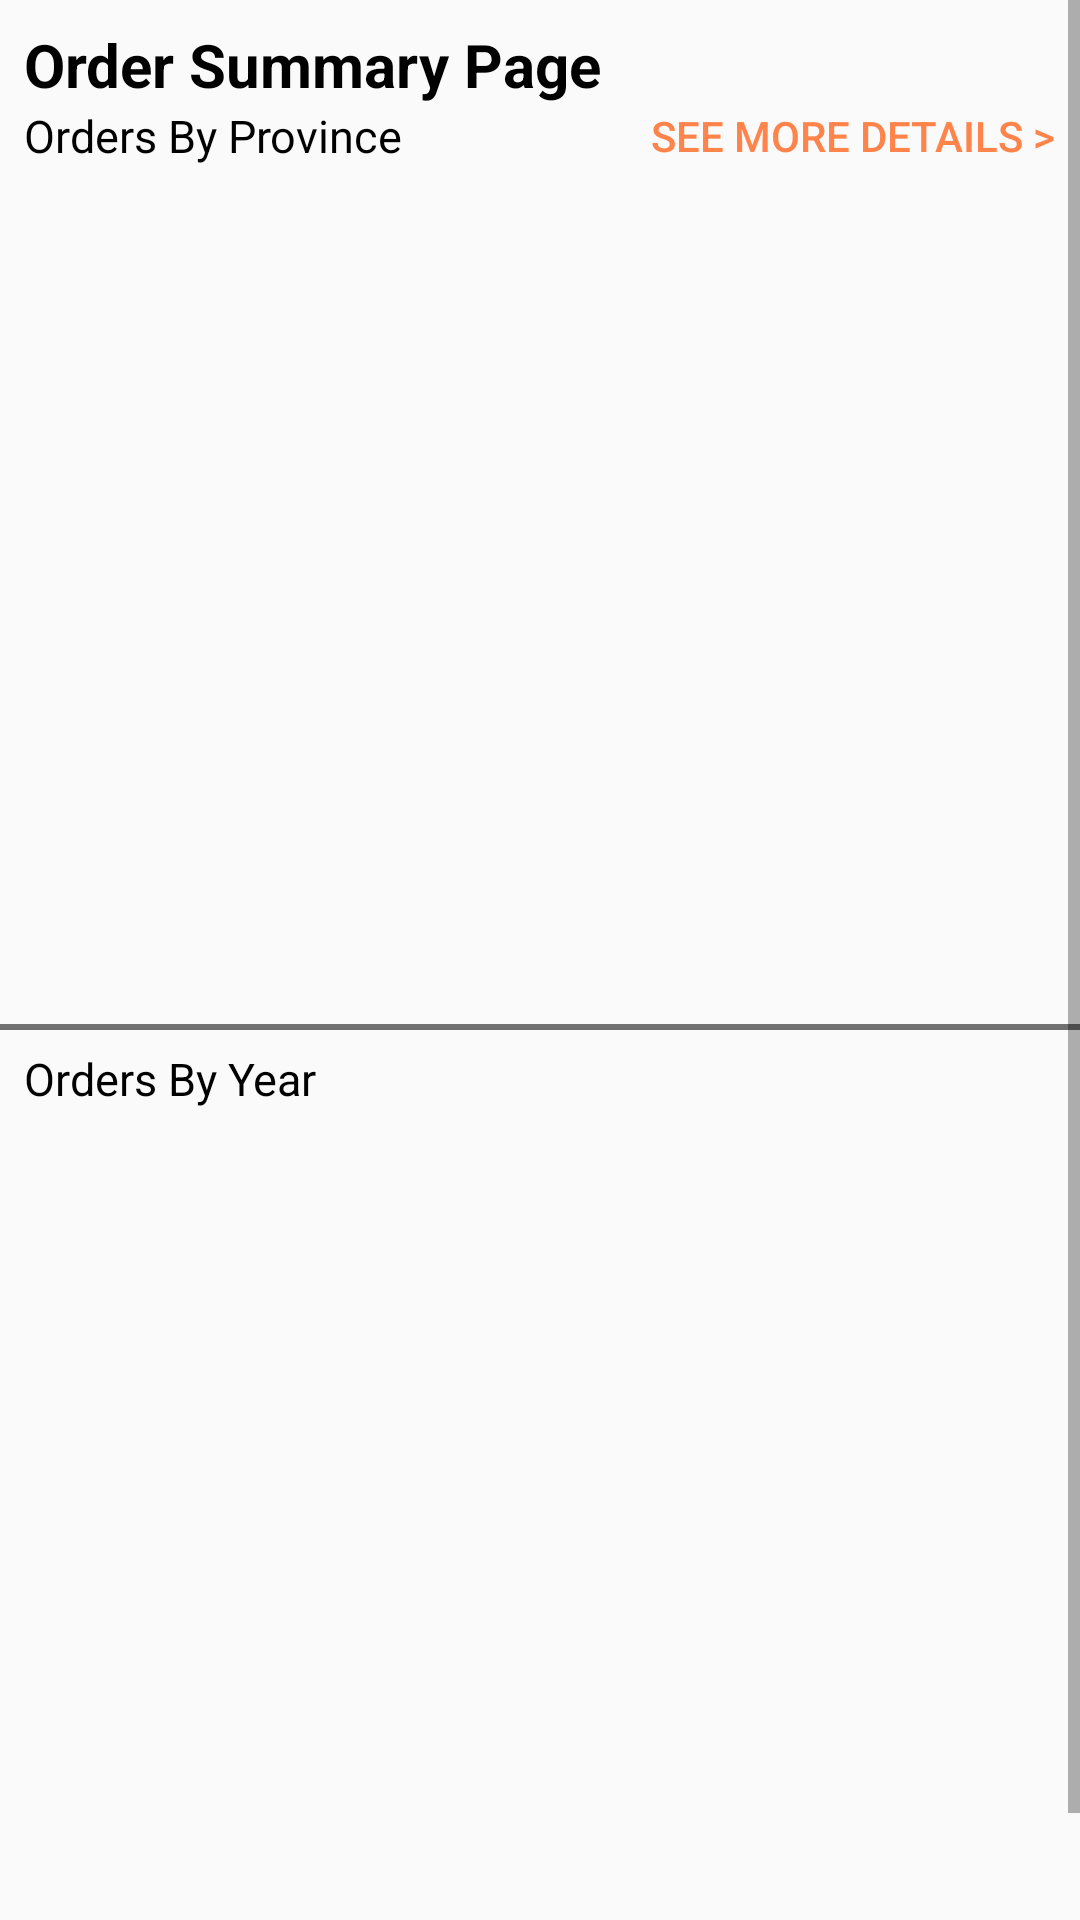

Write the Android layout XML for this screen, with the resource values it uses.
<!-- AndroidManifest.xml: application theme AppTheme -->
<!-- res/layout/activity_main.xml -->
<?xml version="1.0" encoding="utf-8"?>
<ScrollView xmlns:android="http://schemas.android.com/apk/res/android"
    xmlns:app="http://schemas.android.com/apk/res-auto"
    xmlns:tools="http://schemas.android.com/tools"
    android:layout_width="match_parent"
    android:layout_height="match_parent"
    tools:context="com.malikas.shopifyinternchallenge.MainActivity">

    <android.support.constraint.ConstraintLayout
        android:layout_width="match_parent"
        android:layout_height="match_parent">

        <TextView
            android:id="@+id/textView"
            style="@style/TitleTextView"
            android:layout_width="wrap_content"
            android:layout_height="wrap_content"
            android:layout_marginEnd="8dp"
            android:layout_marginStart="8dp"
            android:layout_marginTop="8dp"
            android:text="Order Summary Page"
            android:textStyle="bold"
            app:layout_constraintEnd_toEndOf="parent"
            app:layout_constraintHorizontal_bias="0.0"
            app:layout_constraintStart_toStartOf="parent"
            app:layout_constraintTop_toTopOf="parent" />

        <TextView
            android:id="@+id/textView2"
            style="@style/DescTextView"
            android:layout_width="wrap_content"
            android:layout_height="wrap_content"
            android:layout_marginEnd="8dp"
            android:layout_marginStart="8dp"
            android:text="Orders By Province"
            app:layout_constraintEnd_toEndOf="parent"
            app:layout_constraintHorizontal_bias="0.0"
            app:layout_constraintStart_toStartOf="parent"
            app:layout_constraintTop_toBottomOf="@+id/textView" />

        <android.support.v7.widget.RecyclerView
            android:id="@+id/recyclerViewProvince"
            android:layout_width="0dp"
            android:layout_height="270dp"
            android:layout_marginEnd="8dp"
            android:layout_marginStart="8dp"
            android:layout_marginTop="8dp"
            android:scrollbars="vertical"
            app:layout_constraintEnd_toEndOf="parent"
            app:layout_constraintStart_toStartOf="parent"
            app:layout_constraintTop_toBottomOf="@+id/textView2" />

        <View
            android:id="@+id/view"
            android:layout_width="match_parent"
            android:layout_height="2dp"
            android:layout_marginTop="8dp"
            android:background="@color/colorGray"
            app:layout_constraintTop_toBottomOf="@+id/recyclerViewProvince" />

        <TextView
            android:id="@+id/textView3"
            style="@style/DescTextView"
            android:layout_width="wrap_content"
            android:layout_height="wrap_content"
            android:layout_marginEnd="8dp"
            android:layout_marginStart="8dp"
            android:layout_marginTop="8dp"
            android:text="Orders By Year"
            app:layout_constraintEnd_toEndOf="parent"
            app:layout_constraintHorizontal_bias="0.0"
            app:layout_constraintStart_toStartOf="parent"
            app:layout_constraintTop_toTopOf="@+id/view" />

        <Button
            android:id="@+id/btnSeeMoreProvince"
            android:layout_width="wrap_content"
            android:layout_height="20dp"
            android:layout_marginBottom="8dp"
            android:layout_marginEnd="8dp"
            android:background="@android:color/transparent"
            android:text="See more details >"
            android:textColor="@color/colorAccent"
            app:layout_constraintBottom_toTopOf="@+id/recyclerViewProvince"
            app:layout_constraintEnd_toEndOf="parent" />

        <android.support.v7.widget.RecyclerView
            android:id="@+id/recyclerViewYear"
            android:layout_width="0dp"
            android:layout_height="300dp"
            android:layout_marginEnd="8dp"
            android:layout_marginStart="8dp"
            android:layout_marginTop="8dp"
            android:scrollbars="vertical"
            app:layout_constraintBottom_toBottomOf="parent"
            app:layout_constraintEnd_toEndOf="parent"
            app:layout_constraintHorizontal_bias="0.0"
            app:layout_constraintStart_toStartOf="parent"
            app:layout_constraintTop_toBottomOf="@+id/textView3" />

    </android.support.constraint.ConstraintLayout>

</ScrollView>
<!-- resources referenced by this layout -->
<resources>
  <color name="colorAccent">#ff844c</color>
  <color name="colorGray">#707070</color>
  <style name="DescTextView" parent="TitleTextView">
          <item name="android:textSize">15sp</item>
      </style>
  <style name="TitleTextView">
          <item name="android:textSize">20sp</item>
          <item name="android:textColor">@android:color/black</item>
      </style>
  <style name="AppTheme" parent="Theme.AppCompat.Light.DarkActionBar">
          
          <item name="colorPrimary">@color/colorPrimary</item>
          <item name="colorPrimaryDark">@color/colorPrimaryDark</item>
          <item name="colorAccent">@color/colorAccent</item>
      </style>
  
      // styles for textviews
  <color name="colorPrimary">#f4511e</color>
  <color name="colorPrimaryDark">#b91400</color>
</resources>
